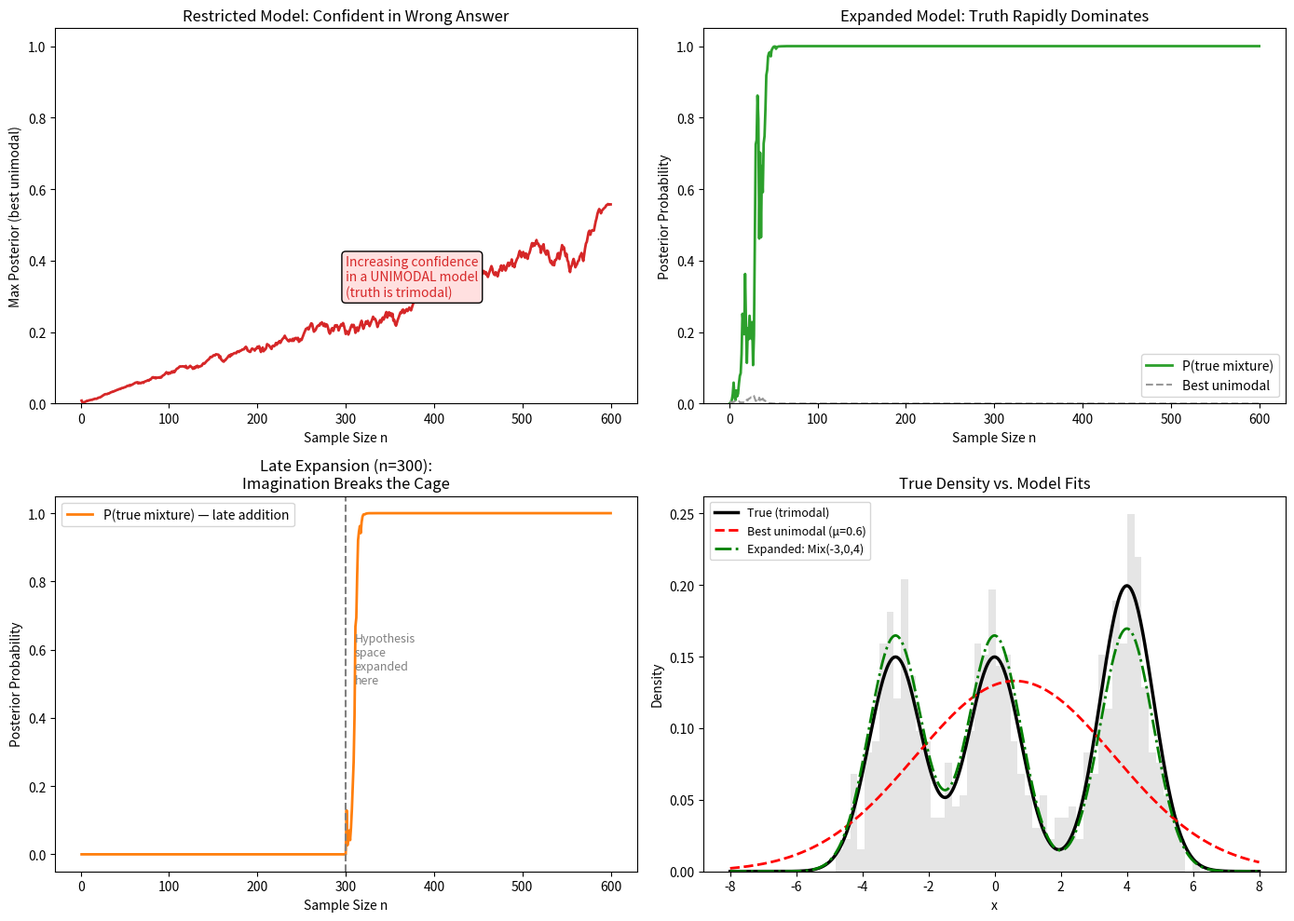

Source code (Python): (Note: this script raises an exception after producing the figure.)
"""
Example 8: Escaping the Cage — Model Expansion
================================================

Demonstrates the paper's positive thesis:
The probability cage dissolves when the hypothesis space is EXPANDED.

Three-phase experiment:
  Phase 1: Restricted model (2 hypotheses) → converges to wrong answer
  Phase 2: EXPANDED model (add true hypothesis) → truth is rapidly recovered
  Phase 3: Comparison of convergence rates

Shows that the fix is not "more data" but "more imagination" —
adding the right hypothesis to H is what breaks the cage.

"Bayesian inference refines belief within a framework.
 Scientific imagination expands the framework itself."
"""

import numpy as np
import matplotlib.pyplot as plt
from scipy.stats import norm
from scipy.special import logsumexp

np.random.seed(314)


# --- True model: Mixture of 3 Gaussians ---
def true_sample(n):
    """True DGP: 3-component mixture."""
    components = np.random.choice(3, n, p=[0.3, 0.3, 0.4])
    mus = [-3, 0, 4]
    return np.array([np.random.normal(mus[c], 0.8) for c in components])


# --- Hypothesis spaces ---
# Restricted: only unimodal Gaussians (mu, sigma) on a grid
# Expanded: adds mixture models

def make_unimodal_grid():
    """Grid of unimodal Gaussian hypotheses."""
    mus = np.linspace(-6, 6, 50)
    sigmas = np.linspace(0.5, 5, 30)
    MU, SIG = np.meshgrid(mus, sigmas)
    return MU.ravel(), SIG.ravel()


def unimodal_logpdf(x, mu, sigma):
    return norm.logpdf(x, mu, sigma)


def mixture_logpdf(x, params):
    """Log pdf of a Gaussian mixture."""
    mus, sigmas, weights = params
    log_components = [np.log(w) + norm.logpdf(x, m, s)
                      for w, m, s in zip(weights, mus, sigmas)]
    return logsumexp(log_components, axis=0)


# Pre-defined mixture hypotheses (a small enumerated set)
mixture_hypotheses = [
    # (mus, sigmas, weights, label)
    ([-3, 3], [1, 1], [0.5, 0.5], "Mix(-3,3)"),
    ([-3, 0, 4], [0.8, 0.8, 0.8], [0.33, 0.33, 0.34], "Mix(-3,0,4) ← TRUE"),
    ([-2, 2], [1.5, 1.5], [0.5, 0.5], "Mix(-2,2)"),
    ([0, 5], [1, 1], [0.5, 0.5], "Mix(0,5)"),
    ([-4, -1, 3], [1, 1, 1], [0.33, 0.33, 0.34], "Mix(-4,-1,3)"),
]

# --- Generate data ---
n_total = 600
expansion_point = 300
data = true_sample(n_total)

# --- Phase 1: Restricted model (unimodal only) ---
mu_grid, sigma_grid = make_unimodal_grid()
n_uni = len(mu_grid)

log_post_restricted = np.zeros(n_uni)  # uniform prior
trajectory_max_restricted = []
trajectory_map_mu = []

for i in range(n_total):
    x = data[i]
    log_lik = unimodal_logpdf(x, mu_grid, sigma_grid)
    log_post_restricted += log_lik
    log_post_norm = log_post_restricted - logsumexp(log_post_restricted)
    max_idx = np.argmax(log_post_norm)
    trajectory_max_restricted.append(np.exp(log_post_norm[max_idx]))
    trajectory_map_mu.append(mu_grid[max_idx])

# --- Phase 2: Expanded model (unimodal + mixtures) ---
n_mix = len(mixture_hypotheses)
n_expanded = n_uni + n_mix

log_post_expanded = np.zeros(n_expanded)  # uniform prior over all
trajectory_true_hypothesis = []
trajectory_best_unimodal = []

for i in range(n_total):
    x = data[i]
    # Unimodal likelihoods
    ll_uni = unimodal_logpdf(x, mu_grid, sigma_grid)
    # Mixture likelihoods
    ll_mix = np.array([mixture_logpdf(x, (m[0], m[1], m[2]))
                       for m in mixture_hypotheses])

    log_post_expanded[:n_uni] += ll_uni
    log_post_expanded[n_uni:] += ll_mix

    log_post_norm = log_post_expanded - logsumexp(log_post_expanded)
    post = np.exp(log_post_norm)

    # Track P(true mixture) — it's the 2nd mixture hypothesis
    trajectory_true_hypothesis.append(post[n_uni + 1])
    trajectory_best_unimodal.append(post[:n_uni].max())

# --- Phase 3: Late expansion (add mixtures only at n=300) ---
log_post_late = np.zeros(n_uni)
trajectory_late_true = []

for i in range(expansion_point):
    x = data[i]
    log_lik = unimodal_logpdf(x, mu_grid, sigma_grid)
    log_post_late += log_lik

# At expansion: add mixture hypotheses
log_post_late_norm = log_post_late - logsumexp(log_post_late)
expansion_weight = 0.3  # give 30% total mass to new hypotheses
log_post_expanded_late = np.zeros(n_expanded)
log_post_expanded_late[:n_uni] = log_post_late_norm + np.log(1 - expansion_weight)
log_post_expanded_late[n_uni:] = np.log(expansion_weight / n_mix)

for i in range(expansion_point):
    trajectory_late_true.append(0.0)  # mixtures don't exist yet

for i in range(expansion_point, n_total):
    x = data[i]
    ll_uni = unimodal_logpdf(x, mu_grid, sigma_grid)
    ll_mix = np.array([mixture_logpdf(x, (m[0], m[1], m[2]))
                       for m in mixture_hypotheses])
    log_post_expanded_late[:n_uni] += ll_uni
    log_post_expanded_late[n_uni:] += ll_mix
    log_post_norm = log_post_expanded_late - logsumexp(log_post_expanded_late)
    post = np.exp(log_post_norm)
    trajectory_late_true.append(post[n_uni + 1])

# --- Print ---
print("=" * 70)
print("EXAMPLE 8: Escaping the Cage — Model Expansion")
print("True DGP: Mixture(-3, 0, 4) with σ=0.8")
print("=" * 70)

print(f"\nRestricted model (unimodal only):")
print(f"  Final MAP: μ = {trajectory_map_mu[-1]:.2f} (best unimodal fit)")
print(f"  Max posterior: {trajectory_max_restricted[-1]:.4f}")
print(f"  → Confident but WRONG (bimodal truth ≠ unimodal model)")

print(f"\nExpanded model (unimodal + mixtures from start):")
print(f"  P(true mixture) at n=100: {trajectory_true_hypothesis[99]:.4f}")
print(f"  P(true mixture) at n=300: {trajectory_true_hypothesis[299]:.4f}")
print(f"  P(true mixture) at n=600: {trajectory_true_hypothesis[599]:.4f}")
print(f"  → True hypothesis rapidly dominates ✓")

print(f"\nLate expansion (mixtures added at n=300):")
print(f"  P(true) at n=300 (just added): {trajectory_late_true[300]:.4f}")
print(f"  P(true) at n=400: {trajectory_late_true[399]:.4f}")
print(f"  P(true) at n=600: {trajectory_late_true[599]:.4f}")
print(f"  → Even late imagination can break the cage ✓")

# --- Visualization ---
fig, axes = plt.subplots(2, 2, figsize=(14, 10))
steps = np.arange(1, n_total + 1)

# Top-left: restricted model posterior concentration
ax = axes[0][0]
ax.plot(steps, trajectory_max_restricted, color="#d62728", lw=2)
ax.set_xlabel("Sample Size n")
ax.set_ylabel("Max Posterior (best unimodal)")
ax.set_title("Restricted Model: Confident in Wrong Answer")
ax.set_ylim(0, 1.05)
ax.text(300, 0.3, "Increasing confidence\nin a UNIMODAL model\n(truth is trimodal)",
        fontsize=10, color="#d62728",
        bbox=dict(boxstyle="round", facecolor="#ffe0e0"))

# Top-right: expanded model — true hypothesis rises
ax = axes[0][1]
ax.plot(steps, trajectory_true_hypothesis, color="#2ca02c", lw=2,
        label="P(true mixture)")
ax.plot(steps, trajectory_best_unimodal, color="#999", lw=1.5, ls="--",
        label="Best unimodal")
ax.set_xlabel("Sample Size n")
ax.set_ylabel("Posterior Probability")
ax.set_title("Expanded Model: Truth Rapidly Dominates")
ax.legend()
ax.set_ylim(0, 1.05)

# Bottom-left: late expansion
ax = axes[1][0]
ax.plot(steps, trajectory_late_true, color="#ff7f0e", lw=2,
        label="P(true mixture) — late addition")
ax.axvline(x=expansion_point, color="gray", ls="--", lw=1.5)
ax.text(expansion_point + 10, 0.5, "Hypothesis\nspace\nexpanded\nhere",
        fontsize=9, color="gray")
ax.set_xlabel("Sample Size n")
ax.set_ylabel("Posterior Probability")
ax.set_title("Late Expansion (n=300):\nImagination Breaks the Cage")
ax.legend()
ax.set_ylim(-0.05, 1.05)

# Bottom-right: true density vs fits
ax = axes[1][1]
x_plot = np.linspace(-8, 8, 500)
# True density
true_density = (0.3 * norm.pdf(x_plot, -3, 0.8) +
                0.3 * norm.pdf(x_plot, 0, 0.8) +
                0.4 * norm.pdf(x_plot, 4, 0.8))
ax.plot(x_plot, true_density, "k-", lw=2.5, label="True (trimodal)")
# Best unimodal
map_mu_final = trajectory_map_mu[-1]
ax.plot(x_plot, norm.pdf(x_plot, map_mu_final, 3.0), "r--", lw=2,
        label=f"Best unimodal (μ={map_mu_final:.1f})")
# True mixture hypothesis
true_mix_density = (0.33 * norm.pdf(x_plot, -3, 0.8) +
                    0.33 * norm.pdf(x_plot, 0, 0.8) +
                    0.34 * norm.pdf(x_plot, 4, 0.8))
ax.plot(x_plot, true_mix_density, "g-.", lw=2,
        label="Expanded: Mix(-3,0,4)")
ax.hist(data, bins=50, density=True, alpha=0.2, color="gray")
ax.set_xlabel("x")
ax.set_ylabel("Density")
ax.set_title("True Density vs. Model Fits")
ax.legend(fontsize=9)

plt.tight_layout()
plt.savefig("figures/ex08_model_expansion.png", dpi=150, bbox_inches="tight")
plt.close()
print("\n>>> MORE DATA doesn't fix the restricted model.")
print(">>> MORE HYPOTHESES (imagination) does.")
print(">>> This is the paper's central thesis.")
print("\n[Figure saved to figures/ex08_model_expansion.png]")
